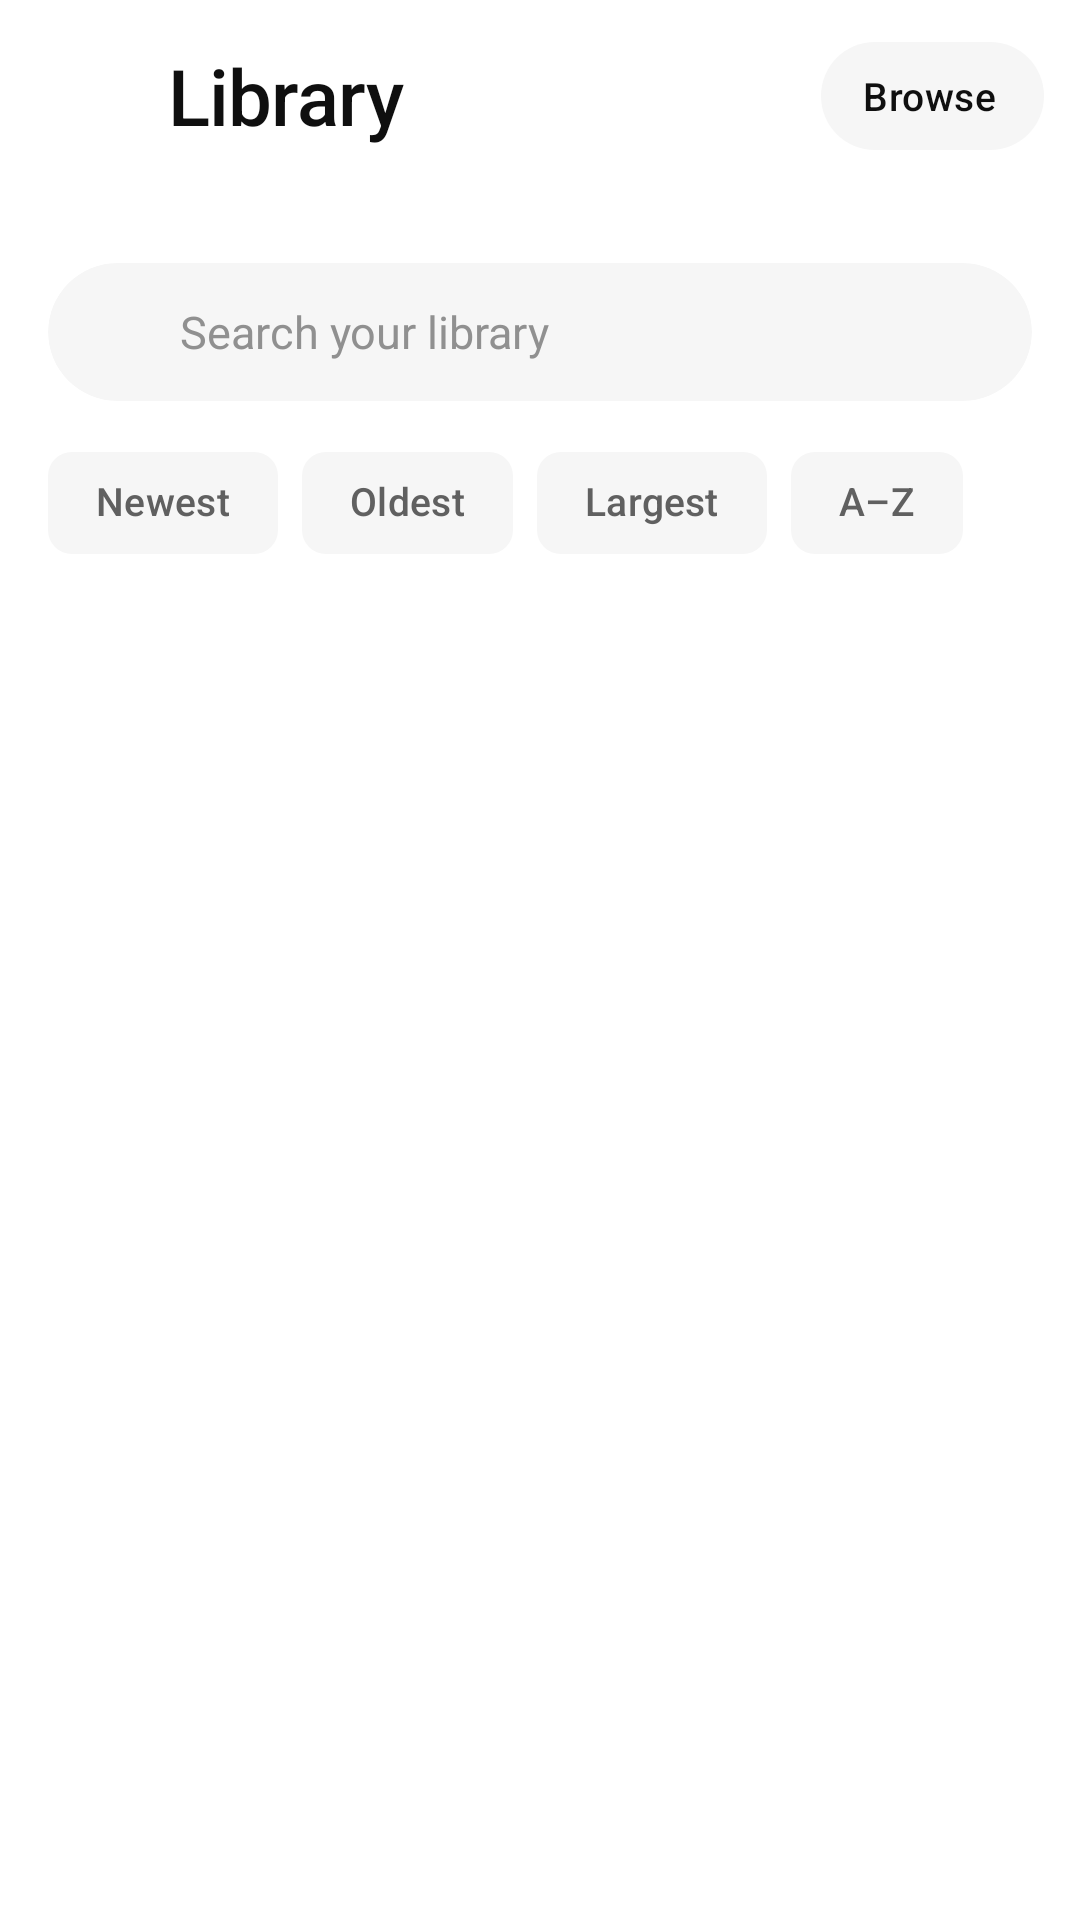

Write the Android layout XML for this screen, with the resource values it uses.
<!-- AndroidManifest.xml: application theme Theme.YTCache -->
<!-- res/layout/activity_library.xml -->
<?xml version="1.0" encoding="utf-8"?>
<LinearLayout xmlns:android="http://schemas.android.com/apk/res/android"
    xmlns:app="http://schemas.android.com/apk/res-auto"
    android:layout_width="match_parent"
    android:layout_height="match_parent"
    android:background="@color/surface"
    android:orientation="vertical">

    <LinearLayout
        android:layout_width="match_parent"
        android:layout_height="wrap_content"
        android:gravity="center_vertical"
        android:orientation="horizontal"
        android:paddingStart="6dp"
        android:paddingTop="10dp"
        android:paddingEnd="12dp">

        <ImageButton
            android:id="@+id/backButton"
            android:layout_width="44dp"
            android:layout_height="44dp"
            android:background="?attr/selectableItemBackgroundBorderless"
            android:contentDescription="@string/cancel"
            android:padding="10dp"
            android:src="@drawable/ic_back"
            app:tint="@color/text_primary" />

        <TextView
            android:layout_width="wrap_content"
            android:layout_height="wrap_content"
            android:layout_marginStart="6dp"
            android:fontFamily="sans-serif-medium"
            android:letterSpacing="-0.01"
            android:text="@string/library"
            android:textColor="@color/text_primary"
            android:textSize="26sp" />

        <Space
            android:layout_width="0dp"
            android:layout_height="1dp"
            android:layout_weight="1" />

        <com.google.android.material.button.MaterialButton
            android:id="@+id/browseButton"
            style="@style/Widget.YTCache.CaptureButton"
            android:layout_width="wrap_content"
            android:layout_height="36dp"
            android:text="@string/browse"
            app:icon="@drawable/ic_play"
            app:iconSize="14dp" />
    </LinearLayout>

    <TextView
        android:id="@+id/summaryText"
        android:layout_width="wrap_content"
        android:layout_height="wrap_content"
        android:layout_marginStart="56dp"
        android:layout_marginTop="2dp"
        android:textColor="@color/text_secondary"
        android:textSize="13sp" />

    <LinearLayout
        android:id="@+id/selectionBar"
        android:layout_width="match_parent"
        android:layout_height="52dp"
        android:layout_marginTop="4dp"
        android:background="@color/surface_muted"
        android:gravity="center_vertical"
        android:orientation="horizontal"
        android:paddingStart="14dp"
        android:paddingEnd="8dp"
        android:visibility="gone">

        <ImageButton
            android:id="@+id/selectionClose"
            android:layout_width="38dp"
            android:layout_height="38dp"
            android:background="?attr/selectableItemBackgroundBorderless"
            android:contentDescription="@string/clear_selection"
            android:padding="10dp"
            android:src="@drawable/ic_back"
            app:tint="@color/text_primary" />

        <LinearLayout
            android:layout_width="wrap_content"
            android:layout_height="wrap_content"
            android:layout_marginStart="6dp"
            android:orientation="vertical">

            <TextView
                android:id="@+id/selectionCount"
                android:layout_width="wrap_content"
                android:layout_height="wrap_content"
                android:fontFamily="sans-serif-medium"
                android:textColor="@color/text_primary"
                android:textSize="14sp" />

            <TextView
                android:id="@+id/selectionSize"
                android:layout_width="wrap_content"
                android:layout_height="wrap_content"
                android:textColor="@color/text_secondary"
                android:textSize="11sp" />
        </LinearLayout>

        <Space
            android:layout_width="0dp"
            android:layout_height="1dp"
            android:layout_weight="1" />

        <com.google.android.material.button.MaterialButton
            android:id="@+id/selectionAll"
            style="@style/Widget.Material3.Button.TextButton"
            android:layout_width="wrap_content"
            android:layout_height="40dp"
            android:minWidth="0dp"
            android:paddingStart="10dp"
            android:paddingEnd="10dp"
            android:text="@string/select_all"
            android:textSize="12sp" />

        <com.google.android.material.button.MaterialButton
            android:id="@+id/selectionExport"
            style="@style/Widget.Material3.Button.TextButton"
            android:layout_width="wrap_content"
            android:layout_height="40dp"
            android:minWidth="0dp"
            android:paddingStart="10dp"
            android:paddingEnd="10dp"
            android:text="@string/export"
            android:textSize="12sp" />

        <com.google.android.material.button.MaterialButton
            android:id="@+id/selectionDelete"
            style="@style/Widget.Material3.Button.TextButton"
            android:layout_width="wrap_content"
            android:layout_height="40dp"
            android:minWidth="0dp"
            android:paddingStart="10dp"
            android:paddingEnd="10dp"
            android:text="@string/delete"
            android:textColor="@color/brand_red"
            android:textSize="12sp" />
    </LinearLayout>

    <com.google.android.material.card.MaterialCardView
        android:layout_width="match_parent"
        android:layout_height="46dp"
        android:layout_marginStart="16dp"
        android:layout_marginTop="14dp"
        android:layout_marginEnd="16dp"
        app:cardBackgroundColor="@color/surface_muted"
        app:cardCornerRadius="23dp"
        app:cardElevation="0dp"
        app:strokeWidth="0dp">

        <LinearLayout
            android:layout_width="match_parent"
            android:layout_height="match_parent"
            android:gravity="center_vertical"
            android:orientation="horizontal"
            android:paddingStart="16dp"
            android:paddingEnd="16dp">

            <ImageView
                android:layout_width="18dp"
                android:layout_height="18dp"
                android:contentDescription="@null"
                android:src="@drawable/ic_search"
                app:tint="@color/text_tertiary" />

            <EditText
                android:id="@+id/searchInput"
                android:layout_width="0dp"
                android:layout_height="match_parent"
                android:layout_marginStart="10dp"
                android:layout_weight="1"
                android:background="@null"
                android:hint="@string/search_library"
                android:importantForAutofill="no"
                android:inputType="text"
                android:maxLines="1"
                android:textColor="@color/text_primary"
                android:textColorHint="@color/text_tertiary"
                android:textSize="15sp" />
        </LinearLayout>
    </com.google.android.material.card.MaterialCardView>

    <HorizontalScrollView
        android:layout_width="match_parent"
        android:layout_height="wrap_content"
        android:layout_marginTop="10dp"
        android:paddingStart="16dp"
        android:paddingEnd="16dp"
        android:scrollbars="none">

        <com.google.android.material.chip.ChipGroup
            android:id="@+id/sortGroup"
            android:layout_width="wrap_content"
            android:layout_height="wrap_content"
            app:chipSpacingHorizontal="8dp"
            app:selectionRequired="true"
            app:singleLine="true"
            app:singleSelection="true">

            <com.google.android.material.chip.Chip
                android:id="@+id/chipNewest"
                style="@style/Widget.YTCache.Chip"
                android:layout_width="wrap_content"
                android:layout_height="wrap_content"
                android:checked="true"
                android:text="@string/sort_newest" />

            <com.google.android.material.chip.Chip
                android:id="@+id/chipOldest"
                style="@style/Widget.YTCache.Chip"
                android:layout_width="wrap_content"
                android:layout_height="wrap_content"
                android:text="@string/sort_oldest" />

            <com.google.android.material.chip.Chip
                android:id="@+id/chipLargest"
                style="@style/Widget.YTCache.Chip"
                android:layout_width="wrap_content"
                android:layout_height="wrap_content"
                android:text="@string/sort_largest" />

            <com.google.android.material.chip.Chip
                android:id="@+id/chipAz"
                style="@style/Widget.YTCache.Chip"
                android:layout_width="wrap_content"
                android:layout_height="wrap_content"
                android:text="@string/sort_az" />
        </com.google.android.material.chip.ChipGroup>
    </HorizontalScrollView>

    <FrameLayout
        android:layout_width="match_parent"
        android:layout_height="0dp"
        android:layout_weight="1">

        <androidx.recyclerview.widget.RecyclerView
            android:id="@+id/grid"
            android:layout_width="match_parent"
            android:layout_height="match_parent"
            android:clipToPadding="false"
            android:paddingStart="10dp"
            android:paddingTop="6dp"
            android:paddingEnd="10dp"
            android:paddingBottom="24dp"
            android:scrollbars="vertical" />

        <LinearLayout
            android:id="@+id/emptyState"
            android:layout_width="match_parent"
            android:layout_height="match_parent"
            android:gravity="center"
            android:orientation="vertical"
            android:paddingStart="44dp"
            android:paddingEnd="44dp"
            android:visibility="gone">

            <ImageView
                android:layout_width="56dp"
                android:layout_height="56dp"
                android:alpha="0.16"
                android:contentDescription="@null"
                android:src="@drawable/ic_library"
                app:tint="@color/text_primary" />

            <TextView
                android:id="@+id/emptyTitle"
                android:layout_width="wrap_content"
                android:layout_height="wrap_content"
                android:layout_marginTop="18dp"
                android:fontFamily="sans-serif-medium"
                android:gravity="center"
                android:text="@string/empty_title"
                android:textColor="@color/text_primary"
                android:textSize="19sp" />

            <TextView
                android:id="@+id/emptyBody"
                android:layout_width="wrap_content"
                android:layout_height="wrap_content"
                android:layout_marginTop="8dp"
                android:gravity="center"
                android:lineSpacingExtra="3dp"
                android:text="@string/empty_body"
                android:textColor="@color/text_secondary"
                android:textSize="14sp" />

            <com.google.android.material.button.MaterialButton
                android:id="@+id/emptyAction"
                android:layout_width="wrap_content"
                android:layout_height="wrap_content"
                android:layout_marginTop="22dp"
                android:text="@string/empty_action"
                app:cornerRadius="22dp" />
        </LinearLayout>
    </FrameLayout>

</LinearLayout>
<!-- resources referenced by this layout -->
<resources>
  <color name="brand_red">#FF0033</color>
  <color name="surface">#FFFFFFFF</color>
  <color name="surface_muted">#FFF6F6F6</color>
  <color name="text_primary">#FF0F0F0F</color>
  <color name="text_secondary">#FF606060</color>
  <color name="text_tertiary">#FF909090</color>
  <string name="browse">Browse</string>
  <string name="cancel">Cancel</string>
  <string name="clear_selection">Cancel selection</string>
  <string name="delete">Delete</string>
  <string name="empty_action">Browse YouTube</string>
  <string name="empty_body">Browse YouTube, tap “Cache” while a video plays, and it lands here — ready to watch offline.</string>
  <string name="empty_title">Nothing cached yet</string>
  <string name="export">Export</string>
  <string name="library">Library</string>
  <string name="search_library">Search your library</string>
  <string name="select_all">Select all</string>
  <string name="sort_az">A–Z</string>
  <string name="sort_largest">Largest</string>
  <string name="sort_newest">Newest</string>
  <string name="sort_oldest">Oldest</string>
  <style name="Widget.YTCache.CaptureButton" parent="Widget.Material3.Button.TonalButton">
          <item name="android:textSize">13sp</item>
          <item name="android:textAllCaps">false</item>
          <item name="android:letterSpacing">0.01</item>
          <item name="android:minWidth">0dp</item>
          <item name="android:minHeight">0dp</item>
          <item name="android:insetTop">0dp</item>
          <item name="android:insetBottom">0dp</item>
          <item name="android:paddingStart">14dp</item>
          <item name="android:paddingEnd">16dp</item>
          <item name="android:paddingTop">0dp</item>
          <item name="android:paddingBottom">0dp</item>
          <item name="android:layout_height">38dp</item>
          <item name="iconPadding">6dp</item>
          <item name="iconSize">16dp</item>
          <item name="cornerRadius">19dp</item>
          <item name="backgroundTint">@color/surface_muted</item>
          <item name="android:textColor">@color/text_primary</item>
          <item name="iconTint">@color/text_primary</item>
      </style>
  <style name="Widget.YTCache.Chip" parent="Widget.Material3.Chip.Filter">
          <item name="android:textSize">13sp</item>
          <item name="chipStrokeWidth">0dp</item>
          <item name="chipBackgroundColor">@color/surface_muted</item>
          <item name="android:textColor">@color/text_secondary</item>
          <item name="checkedIconVisible">false</item>
          <item name="chipMinHeight">34dp</item>
      </style>
  <style name="Theme.YTCache" parent="Theme.Material3.Light.NoActionBar">
          <item name="colorPrimary">@color/brand_red</item>
          <item name="colorOnPrimary">@color/white</item>
          <item name="colorPrimaryContainer">@color/brand_red_soft</item>
          <item name="colorOnPrimaryContainer">@color/brand_red_dark</item>
          <item name="colorSecondary">@color/text_primary</item>
          <item name="colorSurface">@color/surface</item>
          <item name="colorOnSurface">@color/text_primary</item>
          <item name="android:windowBackground">@color/surface</item>
          <item name="android:statusBarColor">@color/surface</item>
          <item name="android:navigationBarColor">@color/surface</item>
          <item name="android:windowLightStatusBar">true</item>
          <item name="android:windowLightNavigationBar" tools:targetApi="27">true</item>
      </style>
  <color name="white">#FFFFFFFF</color>
  <color name="brand_red_soft">#FFEAEE</color>
  <color name="brand_red_dark">#D9002B</color>
</resources>
